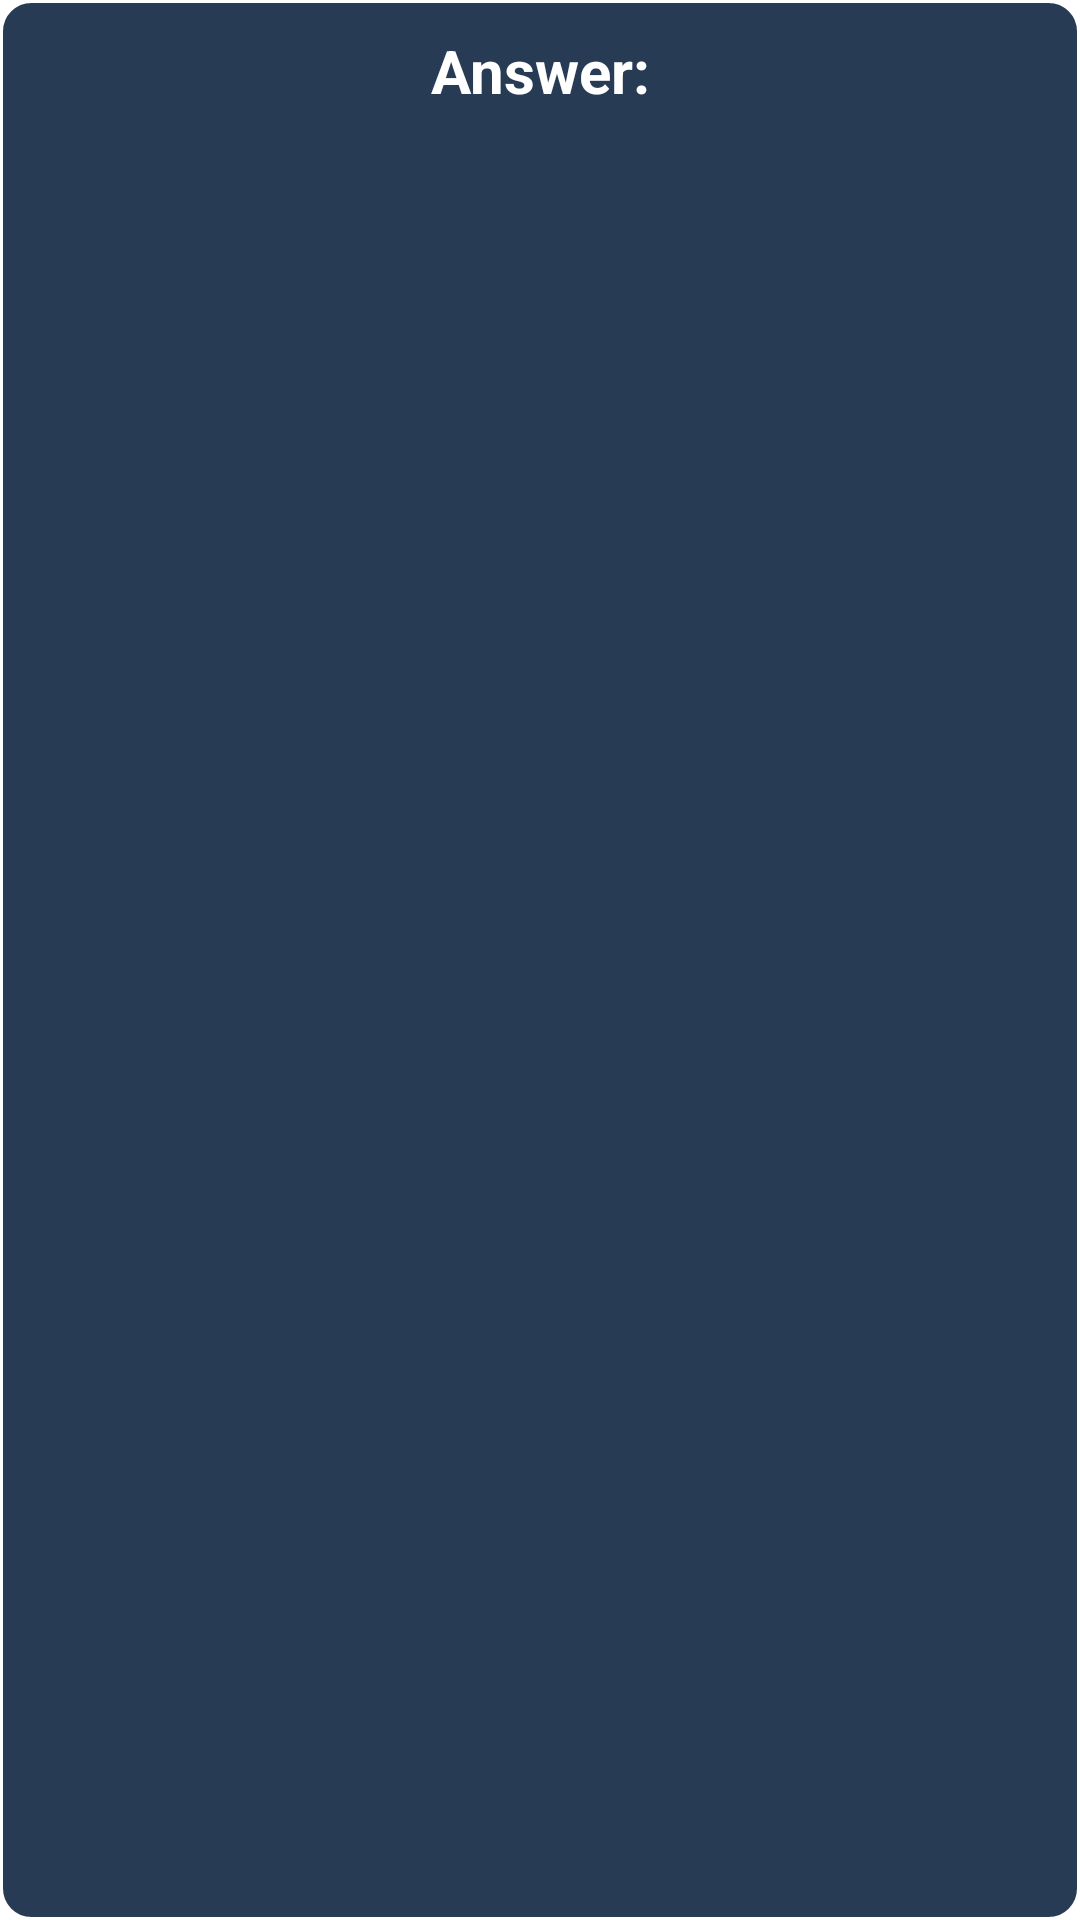

The Android layout XML behind this screen, and the referenced resources:
<!-- AndroidManifest.xml: application theme Theme.SplashTheme -->
<!-- res/layout/layout_kmap_result.xml -->
<?xml version="1.0" encoding="utf-8"?>
<androidx.constraintlayout.widget.ConstraintLayout xmlns:android="http://schemas.android.com/apk/res/android"
    xmlns:app="http://schemas.android.com/apk/res-auto"
    xmlns:tools="http://schemas.android.com/tools"
    style="@style/HugContent.InnerBarrier.StrokeBackground"
    tools:layout_gravity="top|center">

    <TextView
        android:id="@+id/kmap_answer_title"
        style="@style/HugContent.Centered"
        android:text="@string/kmap_answer_title"
        android:theme="@style/TextPrimary.Light.Heading2"
        app:layout_constraintEnd_toEndOf="parent"
        app:layout_constraintStart_toStartOf="parent"
        app:layout_constraintTop_toTopOf="parent" />

    <TextView
        android:id="@+id/kmap_answer"
        style="@style/HugContent.Centered"
        android:theme="@style/TextPrimary.Light.Heading2.Normal.Caps"
        app:layout_constraintEnd_toEndOf="@id/kmap_answer_title"
        app:layout_constraintStart_toStartOf="@id/kmap_answer_title"
        app:layout_constraintTop_toBottomOf="@id/kmap_answer_title"
        tools:text="@string/sample_kmap_result" />

</androidx.constraintlayout.widget.ConstraintLayout>
<!-- resources referenced by this layout -->
<resources>
  <string name="kmap_answer_title">Answer:</string>
  <string name="sample_kmap_result">R = !A.B</string>
  <style name="HugContent.Centered">
          <item name="android:gravity">center</item>
      </style>
  <style name="HugContent.InnerBarrier.StrokeBackground">
          <item name="android:background">@drawable/bg_rounded_white_stroke</item>
      </style>
  <style name="TextPrimary.Light.Heading2" parent="FeatureTitleTextThemes">
          <item name="android:textColor">@color/white</item>
          <item name="android:textSize">@dimen/header2</item>
      </style>
  <style name="TextPrimary.Light.Heading2.Normal.Caps">
          <item name="android:textAllCaps">true</item>
      </style>
  <style name="Theme.SplashTheme" parent="Theme.SplashScreen">
          <item name="windowSplashScreenBackground">@color/white</item>
          <item name="windowSplashScreenAnimatedIcon">@drawable/ic_logo</item>
          <item name="postSplashScreenTheme">@style/Theme.Digiwave.NoActionBar</item>
  
          <item name="android:statusBarColor">@android:color/transparent</item>
          <item name="android:windowTranslucentStatus">true</item>
          <item name="android:windowDrawsSystemBarBackgrounds">true</item>
          <item name="android:textColor">@color/black</item>
          <item name="warning">@color/crimsonRed</item>
          <item name="gateColor">@color/colombianBlue</item>
          <item name="autocompleteColor">@color/black</item>
      </style>
  <!-- drawable bg_rounded_white_stroke (drawable) -->
  <?xml version="1.0" encoding="utf-8"?>
  <shape xmlns:android="http://schemas.android.com/apk/res/android"
      android:shape="rectangle">
      <solid android:color="#FF283B55" />
      <stroke
          android:width="1dp"
          android:color="#FFFFFF" />
      <corners android:radius="10dp" />
      <padding
          android:bottom="4dp"
          android:left="4dp"
          android:right="4dp"
          android:top="4dp" />
  </shape>
  <style name="FeatureTitleTextThemes">
          <item name="android:ellipsize">end</item>
          <item name="android:maxLines">@integer/high</item>
          <item name="android:textStyle">bold</item>
          <item name="android:textColor">@color/aestheticBlack</item>
      </style>
  <color name="white">#FFFFFFFF</color>
  <dimen name="header2">20sp</dimen>
  <!-- drawable ic_logo: vector/xml drawable (drawable, 11602 chars, omitted) -->
  <style name="Theme.Digiwave.NoActionBar" parent="Theme.MaterialComponents.DayNight.NoActionBar">
          <item name="colorPrimary">@color/colombianBlue</item>
          <item name="colorPrimaryVariant">@color/darkColombianBlue</item>
          <item name="colorOnPrimary">@color/white</item>
          <item name="colorSecondary">@color/malachiteGreen</item>
          <item name="colorSecondaryVariant">@color/darkMalachiteGreen</item>
          <item name="colorOnSecondary">@color/black</item>
  
          <item name="android:statusBarColor">@android:color/transparent</item>
          <item name="android:windowTranslucentStatus">true</item>
          <item name="android:windowDrawsSystemBarBackgrounds">true</item>
          <item name="android:textColor">@color/black</item>
          <item name="warning">@color/crimsonRed</item>
          <item name="gateColor">@color/colombianBlue</item>
          <item name="autocompleteColor">@color/black</item>
      </style>
  <color name="black">#FF000000</color>
  <color name="crimsonRed">#FFDC143C</color>
  <color name="colombianBlue">#FF0A1450</color>
  <color name="aestheticBlack">#FF141414</color>
  <color name="darkColombianBlue">#FF050A3C</color>
  <color name="malachiteGreen">#FF0ADC50</color>
  <color name="darkMalachiteGreen">#FF00A050</color>
</resources>
